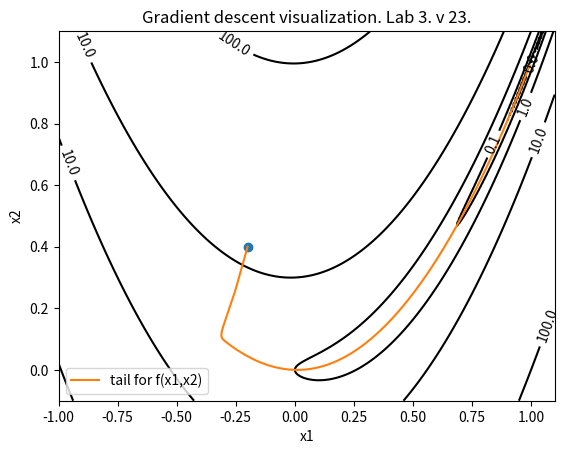

Recreate this plot in Python.
import numpy as np
import matplotlib.pyplot as plt
from matplotlib import ticker


def f(x, y):
    return 100*(y - x*x)**2 + (1 - x)**2


def H(x, y):
    return np.matrix([[1200 * x * x - 400 * y + 2, -400 * x],
                      [-400 * x, 200]])


def grad(x, y):
    return np.matrix([[2*x - 2 + 400*(x * (x*x - y))],
                      [200 * (y - x*x)]])


def delta_grad(x, y):
    g = grad(x, y)

    alpha = 0.002
    delta = alpha * g
    return delta


# ----- Рисование контурных линий -----
# Количество данных
n = 256
# Определить х, у
x = np.linspace(-1, 1.1, n)
y = np.linspace(-0.1, 1.1, n)

# Генерировать данные сетки
X, Y = np.meshgrid(x, y)

plt.figure()
# Заполните цвет линии контура, 8 - линия контура, разделенная на несколько частей
plt.contourf(X, Y, f(X, Y), 5, alpha=0, cmap=plt.cm.hot)
# Нарисовать контурные линии
C = plt.contour(X, Y, f(X, Y), 8, locator=ticker.LogLocator(), colors='black', linewidth=0.01)
# Нарисовать данные контура
plt.clabel(C, inline=True, fontsize=10)
# ---------------------

x = np.matrix([[-0.2],
               [ 0.4]])

tol = 0.00001
xv = [x[0, 0]]
yv = [x[1, 0]]

plt.plot(x[0, 0], x[1, 0], marker='o')

for t in range(6000):
    delta = delta_grad(x[0, 0], x[1, 0])
    if abs(delta[0, 0]) < tol and abs(delta[1, 0]) < tol:
        break
    x = x - delta
    xv.append(x[0, 0])
    yv.append(x[1, 0])

plt.plot(xv, yv, label='tail for f(x1,x2)')
# plt.plot(xv, yv, label='track', marker='o')
plt.xlabel('x1')
plt.ylabel('x2')
plt.title('Gradient descent visualization. Lab 3. v 23.')
plt.legend()
plt.show()
